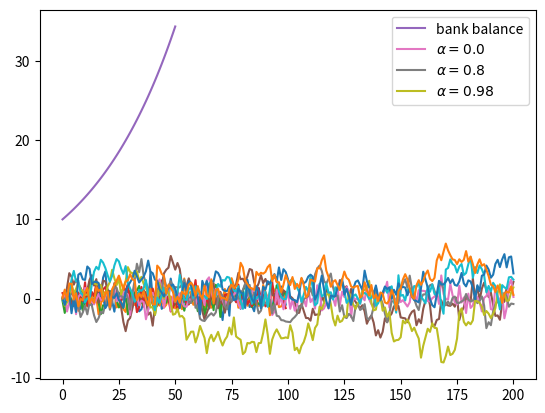

Python code for this plot:
%matplotlib inline

import numpy as np
import matplotlib.pyplot as plt

ϵ_values = np.random.randn(100)
plt.plot(ϵ_values)
plt.show()

np.sqrt(4)

np.log(4)

import numpy

numpy.sqrt(4)

import numpy as np

np.sqrt(4)

from numpy import sqrt

sqrt(4)

ϵ_values = np.random.randn(100)
plt.plot(ϵ_values)
plt.show()

ts_length = 100
ϵ_values = []   # empty list

for i in range(ts_length):
    e = np.random.randn()
    ϵ_values.append(e)

plt.plot(ϵ_values)
plt.show()

x = [10, 'foo', False]
type(x)

x

x.append(2.5)
x

x

x.pop()

x

x[0]   # first element of x

x[1]   # second element of x

for i in range(ts_length):
    e = np.random.randn()
    ϵ_values.append(e)

animals = ['dog', 'cat', 'bird']
for animal in animals:
    print("The plural of " + animal + " is " + animal + "s")

ts_length = 100
ϵ_values = []
i = 0
while i < ts_length:
    e = np.random.randn()
    ϵ_values.append(e)
    i = i + 1
plt.plot(ϵ_values)
plt.show()

i == ts_length #the ending condition for the while loop

r = 0.025         # interest rate
T = 50            # end date
b = np.empty(T+1) # an empty NumPy array, to store all b_t
b[0] = 10         # initial balance

for t in range(T):
    b[t+1] = (1 + r) * b[t]

plt.plot(b, label='bank balance')
plt.legend()
plt.show()

import numpy as np
import matplotlib.pyplot as plt

α = 0.9
T = 200
x = np.empty(T+1)
x[0] = 0

for t in range(T):
    x[t+1] = α * x[t] + np.random.randn()

plt.plot(x)
plt.show()

α_values = [0.0, 0.8, 0.98]
T = 200
x = np.empty(T+1)

for α in α_values:
    x[0] = 0
    for t in range(T):
        x[t+1] = α * x[t] + np.random.randn()
    plt.plot(x, label=f'$\\alpha = {α}$')

plt.legend()
plt.show()

α = 0.9
T = 200
x = np.empty(T+1)
x[0] = 0

for t in range(T):
    x[t+1] = α * np.abs(x[t]) + np.random.randn()

plt.plot(x)
plt.show()

numbers = [-9, 2.3, -11, 0]

for x in numbers:
    if x < 0:
        print(-1)
    else:
        print(1)

α = 0.9
T = 200
x = np.empty(T+1)
x[0] = 0

for t in range(T):
    if x[t] < 0:
        abs_x = - x[t]
    else:
        abs_x = x[t]
    x[t+1] = α * abs_x + np.random.randn()

plt.plot(x)
plt.show()

α = 0.9
T = 200
x = np.empty(T+1)
x[0] = 0

for t in range(T):
    abs_x = - x[t] if x[t] < 0 else x[t]
    x[t+1] = α * abs_x + np.random.randn()

plt.plot(x)
plt.show()

import numpy as np

n = 1000000 # sample size for Monte Carlo simulation

count = 0
for i in range(n):

    # drawing random positions on the square
    u, v = np.random.uniform(), np.random.uniform()

    # check whether the point falls within the boundary
    # of the unit circle centred at (0.5,0.5)
    d = np.sqrt((u - 0.5)**2 + (v - 0.5)**2)

    # if it falls within the inscribed circle, 
    # add it to the count
    if d < 0.5:
        count += 1

area_estimate = count / n

print(area_estimate * 4)  # dividing by radius**2